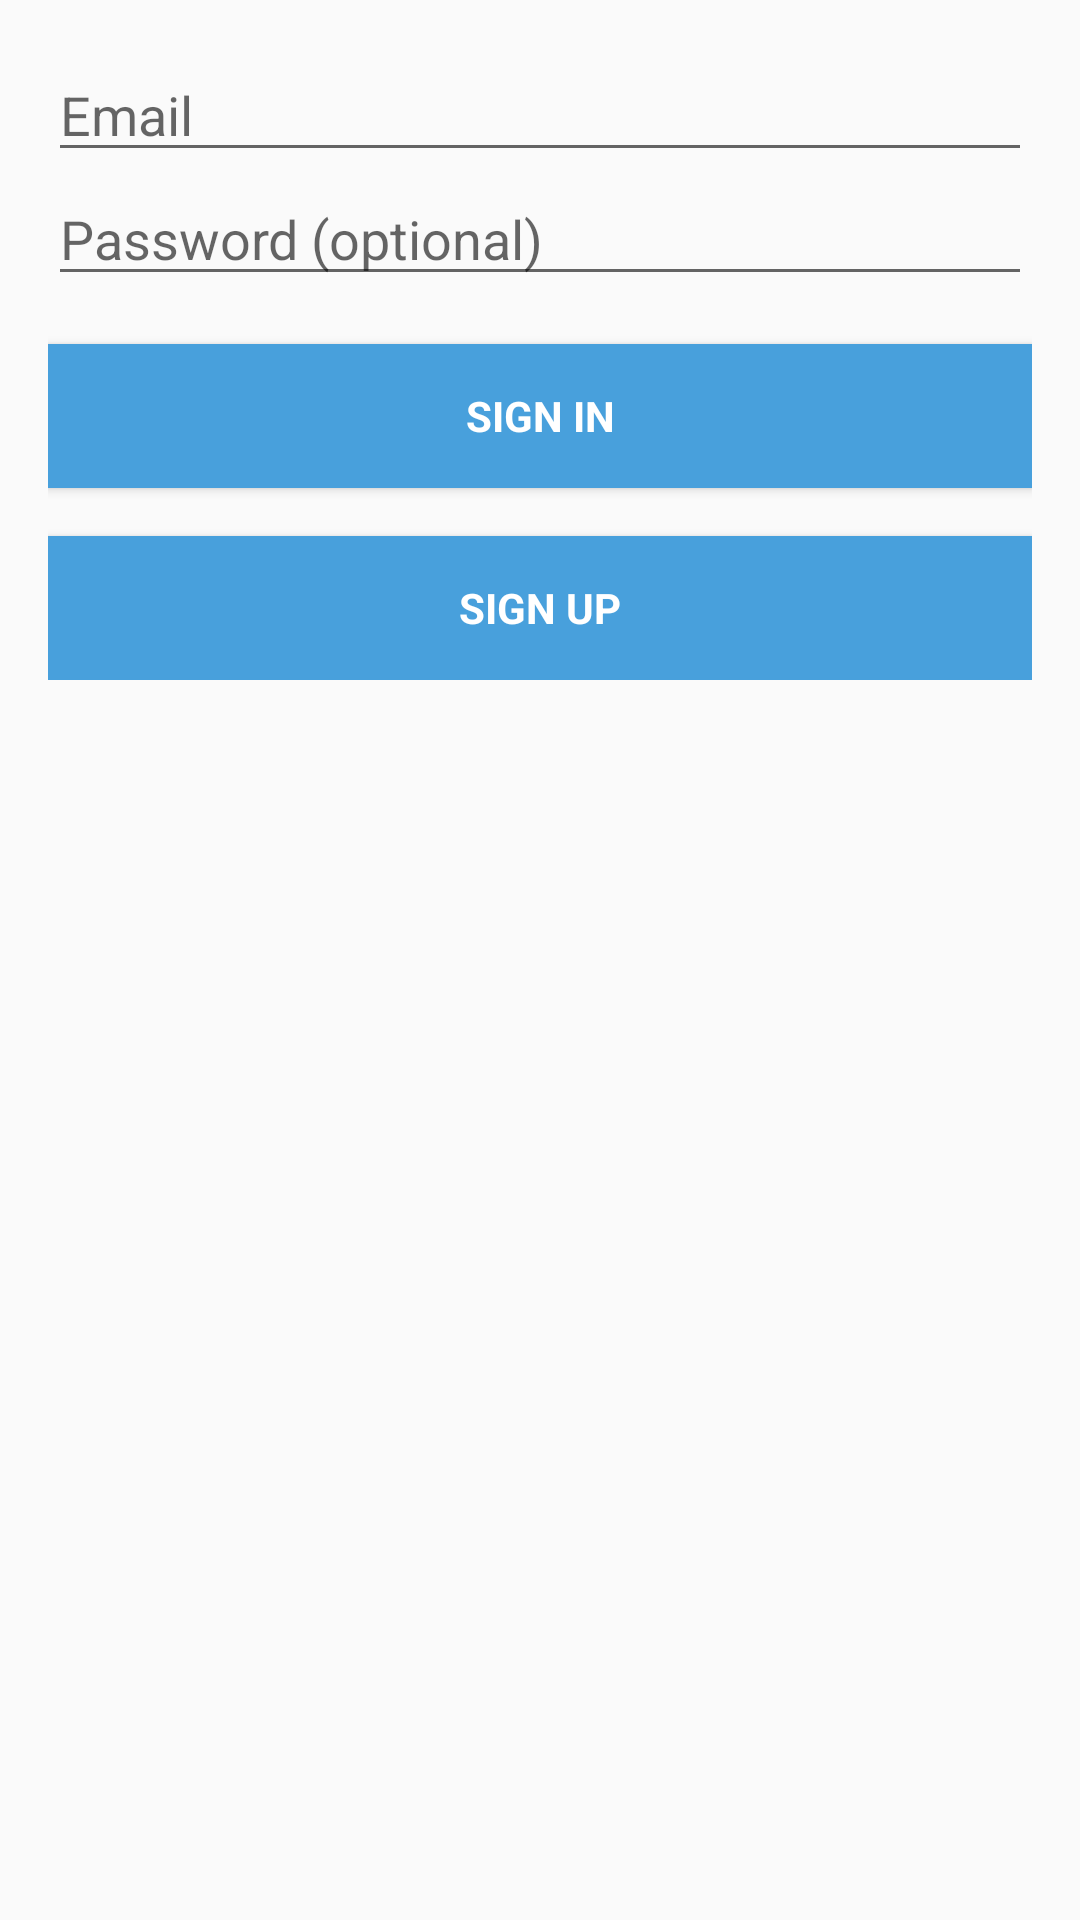

Android layout source for this screen:
<!-- AndroidManifest.xml: application theme AppTheme -->
<!-- res/layout/activity_login.xml -->
<LinearLayout xmlns:android="http://schemas.android.com/apk/res/android"
    xmlns:tools="http://schemas.android.com/tools"
    android:layout_width="match_parent"
    android:layout_height="match_parent"
    android:gravity="center_horizontal"
    android:orientation="vertical"
    android:paddingBottom="@dimen/activity_vertical_margin"
    android:paddingLeft="@dimen/activity_horizontal_margin"
    android:paddingRight="@dimen/activity_horizontal_margin"
    android:paddingTop="@dimen/activity_vertical_margin"
    tools:context="com.world.timezone.converter.core.LoginActivity">

    
    <ProgressBar
        android:id="@+id/login_progress"
        style="?android:attr/progressBarStyleLarge"
        android:layout_width="wrap_content"
        android:layout_height="wrap_content"
        android:layout_marginBottom="8dp"
        android:visibility="gone" />

    <ScrollView
        android:id="@+id/login_form"
        android:layout_width="match_parent"
        android:layout_height="match_parent">

        <LinearLayout
            android:id="@+id/email_login_form"
            android:layout_width="match_parent"
            android:layout_height="wrap_content"
            android:orientation="vertical">

            <AutoCompleteTextView
                android:id="@+id/email"
                android:layout_width="match_parent"
                android:layout_height="wrap_content"
                android:hint="@string/prompt_email"
                android:imeOptions="actionNext"
                android:inputType="textEmailAddress"
                android:maxLines="1"
                android:singleLine="true" />

            <EditText
                android:id="@+id/password"
                android:layout_width="match_parent"
                android:layout_height="wrap_content"
                android:hint="@string/prompt_password"
                android:imeActionId="@+id/login"
                android:imeActionLabel="@string/action_sign_in_short"
                android:imeOptions="actionUnspecified"
                android:inputType="textPassword"
                android:maxLines="1"
                android:singleLine="true" />

            <Button
                android:id="@+id/email_sign_in_button"
                style="?android:textAppearanceSmall"
                android:layout_width="match_parent"
                android:layout_height="wrap_content"
                android:layout_marginTop="16dp"
                android:background="@color/colorPrimary"
                android:text="@string/action_sign_in"
                android:textColor="@android:color/white"
                android:textStyle="bold" />

            <Button
                android:id="@+id/email_sign_up_button"
                style="?android:textAppearanceSmall"
                android:layout_width="match_parent"
                android:layout_height="wrap_content"
                android:layout_marginTop="16dp"
                android:background="@color/colorPrimary"
                android:text="@string/action_sign_up"
                android:textColor="@android:color/white"
                android:textStyle="bold" />

        </LinearLayout>
    </ScrollView>
</LinearLayout>
<!-- resources referenced by this layout -->
<resources>
  <color name="colorPrimary">#48A0DC</color>
  <dimen name="activity_horizontal_margin">16dp</dimen>
  <dimen name="activity_vertical_margin">16dp</dimen>
  <string name="action_sign_in">Sign in</string>
  <string name="action_sign_in_short">Sign in</string>
  <string name="action_sign_up">Sign up</string>
  <string name="prompt_email">Email</string>
  <string name="prompt_password">Password (optional)</string>
  <style name="AppTheme" parent="@style/Theme.AppCompat.Light.DarkActionBar">
  
          
          <item name="colorPrimary">@color/colorPrimary</item>
          <item name="colorPrimaryDark">@color/colorPrimaryDark</item>
          <item name="colorAccent">@color/colorAccent</item>
      </style>
  <color name="colorPrimaryDark">#424A60</color>
  <color name="colorAccent">#48A0DC</color>
</resources>
